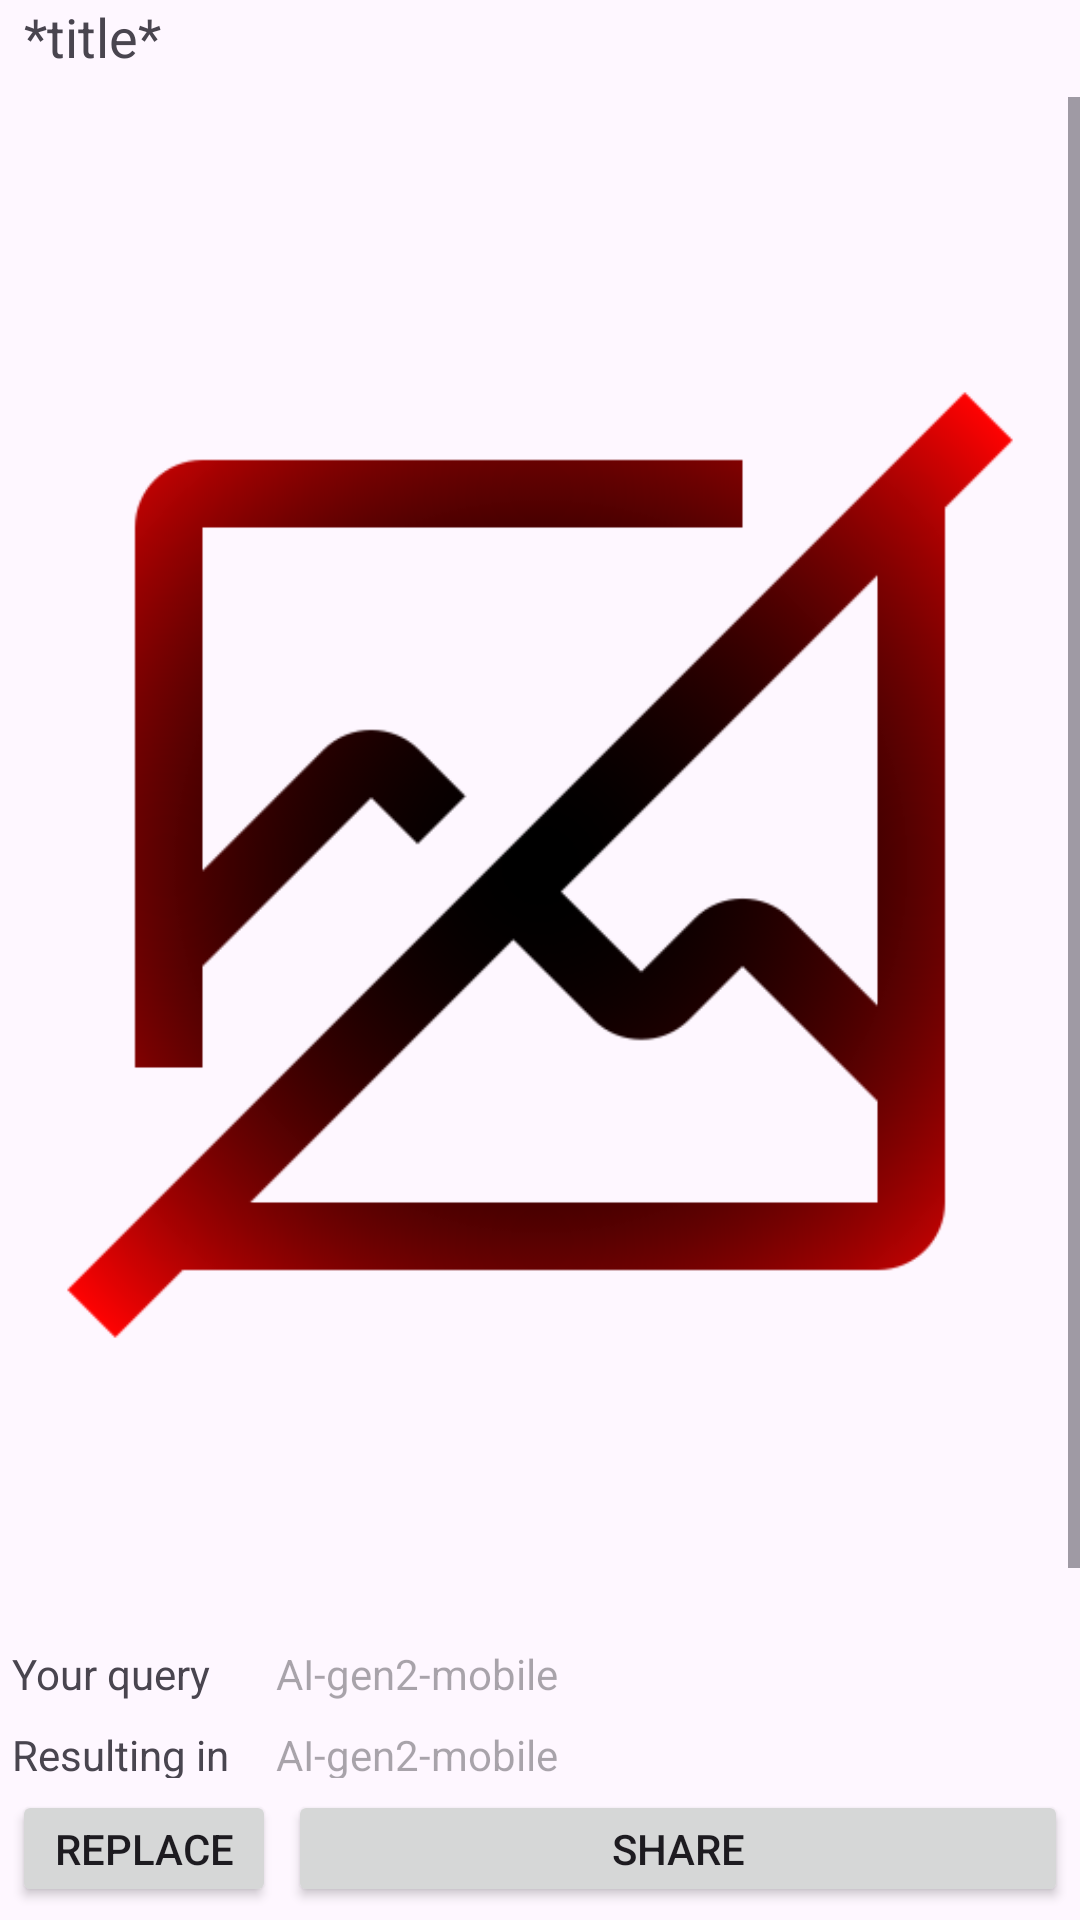

Layout XML and referenced resources for this Android screen:
<!-- AndroidManifest.xml: application theme Theme.ai -->
<!-- res/layout/render_details_fragment.xml -->
<?xml version="1.0" encoding="utf-8"?>
<LinearLayout xmlns:android="http://schemas.android.com/apk/res/android"
    xmlns:tools="http://schemas.android.com/tools"
    android:layout_width="match_parent"
    android:layout_height="match_parent"
    android:orientation="vertical">

    <TextView
        android:id="@+id/history_title"
        android:layout_width="match_parent"
        android:layout_height="wrap_content"
        android:ellipsize="end"
        android:paddingStart="8dp"
        android:paddingEnd="8dp"
        android:paddingBottom="8dp"
        android:text="*title*"
        android:textSize="18sp"
        tools:ignore="HardcodedText" />

    <ScrollView
        android:layout_width="match_parent"
        android:layout_height="0dp"
        android:layout_weight="1">

        <LinearLayout
            android:layout_width="match_parent"
            android:layout_height="wrap_content"
            android:orientation="vertical">

            <ImageView
                android:id="@+id/history_bitmap"
                android:layout_width="wrap_content"
                android:layout_height="wrap_content"
                android:background="@android:color/transparent"
                android:contentDescription="@string/image_received_description"
                android:src="@drawable/no_image" />

            <LinearLayout
                android:layout_width="match_parent"
                android:layout_height="wrap_content"
                android:orientation="horizontal"
                android:padding="4dp">

                <TextView
                    android:layout_width="0dp"
                    android:layout_height="wrap_content"
                    android:layout_weight="0.25"
                    android:text="@string/lbl_what_was_rendered" />


                <EditText
                    android:id="@+id/what_was_rendered_value"
                    android:layout_width="0dp"
                    android:layout_height="wrap_content"
                    android:layout_weight="0.75"
                    android:autofillHints=""
                    android:background="@null"
                    android:enabled="false"
                    android:maxLines="4"
                    android:textIsSelectable="true"
                    android:textSize="14sp"
                    android:inputType="text"
                    android:hint="@string/app_name"/>

            </LinearLayout>

            <LinearLayout
                android:layout_width="match_parent"
                android:layout_height="wrap_content"
                android:orientation="horizontal"
                android:padding="4dp">

                <TextView
                    android:layout_width="0dp"
                    android:layout_height="wrap_content"
                    android:layout_weight="0.25"
                    android:text="@string/lbl_what_was_rendered_query" />


                <EditText
                    android:id="@+id/what_was_rendered_query_value"
                    android:layout_width="0dp"
                    android:layout_height="wrap_content"
                    android:layout_weight="0.75"
                    android:background="@null"
                    android:importantForAutofill="no"
                    android:maxLines="4"
                    android:textColor="@color/lightGrayTransparent"
                    android:textIsSelectable="true"
                    android:textSize="14sp"
                    android:inputType="text"
                    android:hint="@string/app_name"/>

            </LinearLayout>

            <LinearLayout
                android:layout_width="match_parent"
                android:layout_height="wrap_content"
                android:orientation="horizontal"
                android:padding="4dp">

                <TextView
                    android:layout_width="0dp"
                    android:layout_height="wrap_content"
                    android:layout_weight="0.25"
                    android:text="@string/lbl_what_was_rendered_date" />

                <TextView
                    android:id="@+id/what_was_rendered_date"
                    android:layout_width="0dp"
                    android:layout_height="wrap_content"
                    android:layout_weight="0.75" />

            </LinearLayout>

            <LinearLayout
                android:layout_width="match_parent"
                android:layout_height="wrap_content"
                android:orientation="horizontal"
                android:padding="4dp">

                <TextView
                    android:layout_width="0dp"
                    android:layout_height="wrap_content"
                    android:layout_weight="0.25"
                    android:text="@string/lbl_what_was_rendered_engine" />

                <RelativeLayout
                    android:layout_width="0dp"
                    android:layout_height="wrap_content"
                    android:layout_weight="0.75">
                    <include
                        android:id="@+id/render_details_include"
                        layout="@layout/render_model_include" />
                </RelativeLayout>

            </LinearLayout>


        </LinearLayout>

    </ScrollView>

    <RelativeLayout
        android:layout_width="match_parent"
        android:layout_height="0dp"
        android:layout_weight="0.07"
        android:layout_margin="4dp"
        android:layout_marginBottom="4dp">

        <Button
            android:id="@+id/btn_replace_render_results"
            android:layout_width="wrap_content"
            android:layout_height="wrap_content"
            android:text="@string/btn_render_details_replace_btn" />

        <Space
            android:id="@+id/spacer_render_details"
            android:layout_width="4dp"
            android:layout_height="wrap_content"
            android:layout_toEndOf="@id/btn_replace_render_results" />

        <Button
            android:id="@+id/btn_share_render_results"
            android:layout_width="wrap_content"
            android:layout_height="wrap_content"
            android:layout_alignParentEnd="true"
            android:layout_toEndOf="@id/spacer_render_details"
            android:text="@string/btn_share" />

    </RelativeLayout>

</LinearLayout>
<!-- res/layout/render_model_include.xml (included above) -->
<?xml version="1.0" encoding="utf-8"?>
<com.google.android.flexbox.FlexboxLayout
    xmlns:android="http://schemas.android.com/apk/res/android"
    xmlns:app="http://schemas.android.com/apk/res-auto"
    android:id="@+id/flex_box_show_layout_tags"
    android:layout_width="wrap_content"
    android:layout_height="wrap_content"
    android:padding="2dp"
    app:flexWrap="wrap"
    app:flexDirection="row"
    app:alignItems="flex_start">
</com.google.android.flexbox.FlexboxLayout>
<!-- resources referenced by this layout -->
<resources>
  <color name="lightGrayTransparent">#80909090</color>
  <!-- drawable no_image: png bitmap (drawable, 112935 bytes) -->
  <string name="app_name">AI-gen2-mobile</string>
  <string name="btn_render_details_replace_btn">Replace</string>
  <string name="btn_share">Share</string>
  <string name="image_received_description">Image you pasted</string>
  <string name="lbl_what_was_rendered">Your query</string>
  <string name="lbl_what_was_rendered_date">Date</string>
  <string name="lbl_what_was_rendered_engine">Rendered by</string>
  <string name="lbl_what_was_rendered_query">Resulting in</string>
  <style name="Theme.ai" parent="Theme.MaterialComponents.DayNight.DarkActionBar">
          
          <item name="colorPrimary">@color/purple_500</item>
          <item name="colorPrimaryVariant">@color/purple_700</item>
          <item name="colorOnPrimary">@color/white</item>
          
          <item name="colorSecondary">@color/teal_200</item>
          <item name="colorSecondaryVariant">@color/teal_700</item>
          <item name="colorOnSecondary">@color/black</item>
          
          <item name="android:statusBarColor">?attr/colorPrimaryVariant</item>
          
      </style>
  <color name="purple_500">#FF6200EE</color>
  <color name="purple_700">#FF3700B3</color>
  <color name="white">#FFFFFFFF</color>
  <color name="teal_200">#FF03DAC5</color>
  <color name="teal_700">#FF018786</color>
  <color name="black">#FF000000</color>
</resources>
